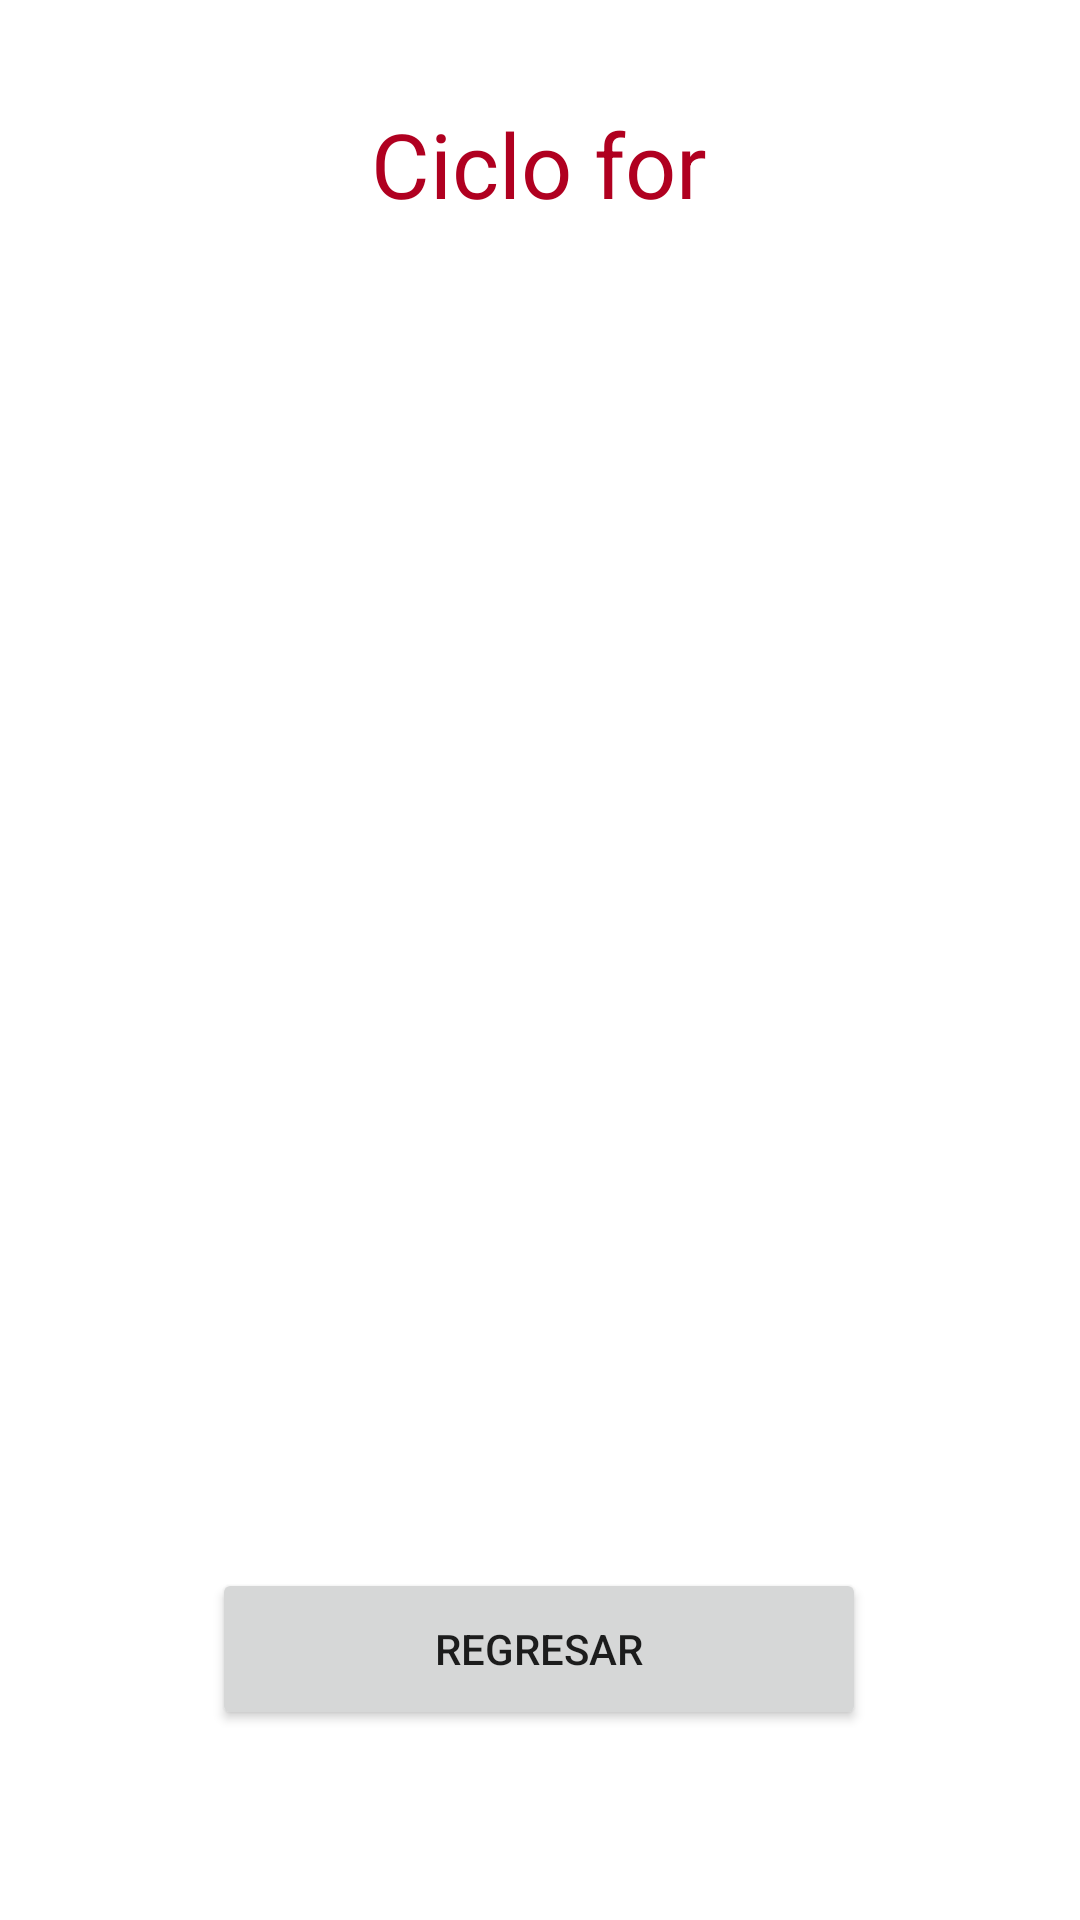

The Android layout XML behind this screen, and the referenced resources:
<!-- AndroidManifest.xml: application theme Theme.EstructurasDeControl -->
<!-- res/layout/activity_estructura_for.xml -->
<?xml version="1.0" encoding="utf-8"?>
<androidx.constraintlayout.widget.ConstraintLayout xmlns:android="http://schemas.android.com/apk/res/android"
    xmlns:app="http://schemas.android.com/apk/res-auto"
    xmlns:tools="http://schemas.android.com/tools"
    android:layout_width="match_parent"
    android:layout_height="match_parent"
    tools:context=".EstructuraFor">

    <Button
        android:id="@+id/btnRegresar3"
        android:layout_width="218dp"
        android:layout_height="54dp"
        android:text="@string/Regresar"
        app:layout_constraintBottom_toBottomOf="parent"
        app:layout_constraintEnd_toEndOf="parent"
        app:layout_constraintHorizontal_bias="0.497"
        app:layout_constraintStart_toStartOf="parent"
        app:layout_constraintTop_toTopOf="parent"
        app:layout_constraintVertical_bias="0.892" />

    <TextView
        android:id="@+id/txtFor"
        android:layout_width="wrap_content"
        android:layout_height="wrap_content"
        android:text="@string/fr"
        android:textColor="@color/design_default_color_error"
        android:textSize="30sp"
        app:layout_constraintBottom_toBottomOf="parent"
        app:layout_constraintEnd_toEndOf="parent"
        app:layout_constraintHorizontal_bias="0.498"
        app:layout_constraintStart_toStartOf="parent"
        app:layout_constraintTop_toTopOf="parent"
        app:layout_constraintVertical_bias="0.057" />
</androidx.constraintlayout.widget.ConstraintLayout>
<!-- resources referenced by this layout -->
<resources>
  <string name="Regresar">Regresar</string>
  <string name="fr">Ciclo for</string>
  <style name="Theme.EstructurasDeControl" parent="Theme.MaterialComponents.DayNight.DarkActionBar">
          
          <item name="colorPrimary">@color/purple_500</item>
          <item name="colorPrimaryVariant">@color/purple_700</item>
          <item name="colorOnPrimary">@color/white</item>
          
          <item name="colorSecondary">@color/teal_200</item>
          <item name="colorSecondaryVariant">@color/teal_700</item>
          <item name="colorOnSecondary">@color/black</item>
          
          <item name="android:statusBarColor" tools:targetApi="l">?attr/colorPrimaryVariant</item>
          
      </style>
  <!-- not gathered from this repository: default colours our renderer supplied (Android Studio template values) -->
  <color name="purple_500">#FF6200EE</color>
  <color name="purple_700">#FF3700B3</color>
  <color name="teal_200">#FF03DAC5</color>
  <color name="teal_700">#FF018786</color>
  <color name="black">#FF000000</color>
  <color name="white">#FFFFFFFF</color>
</resources>
